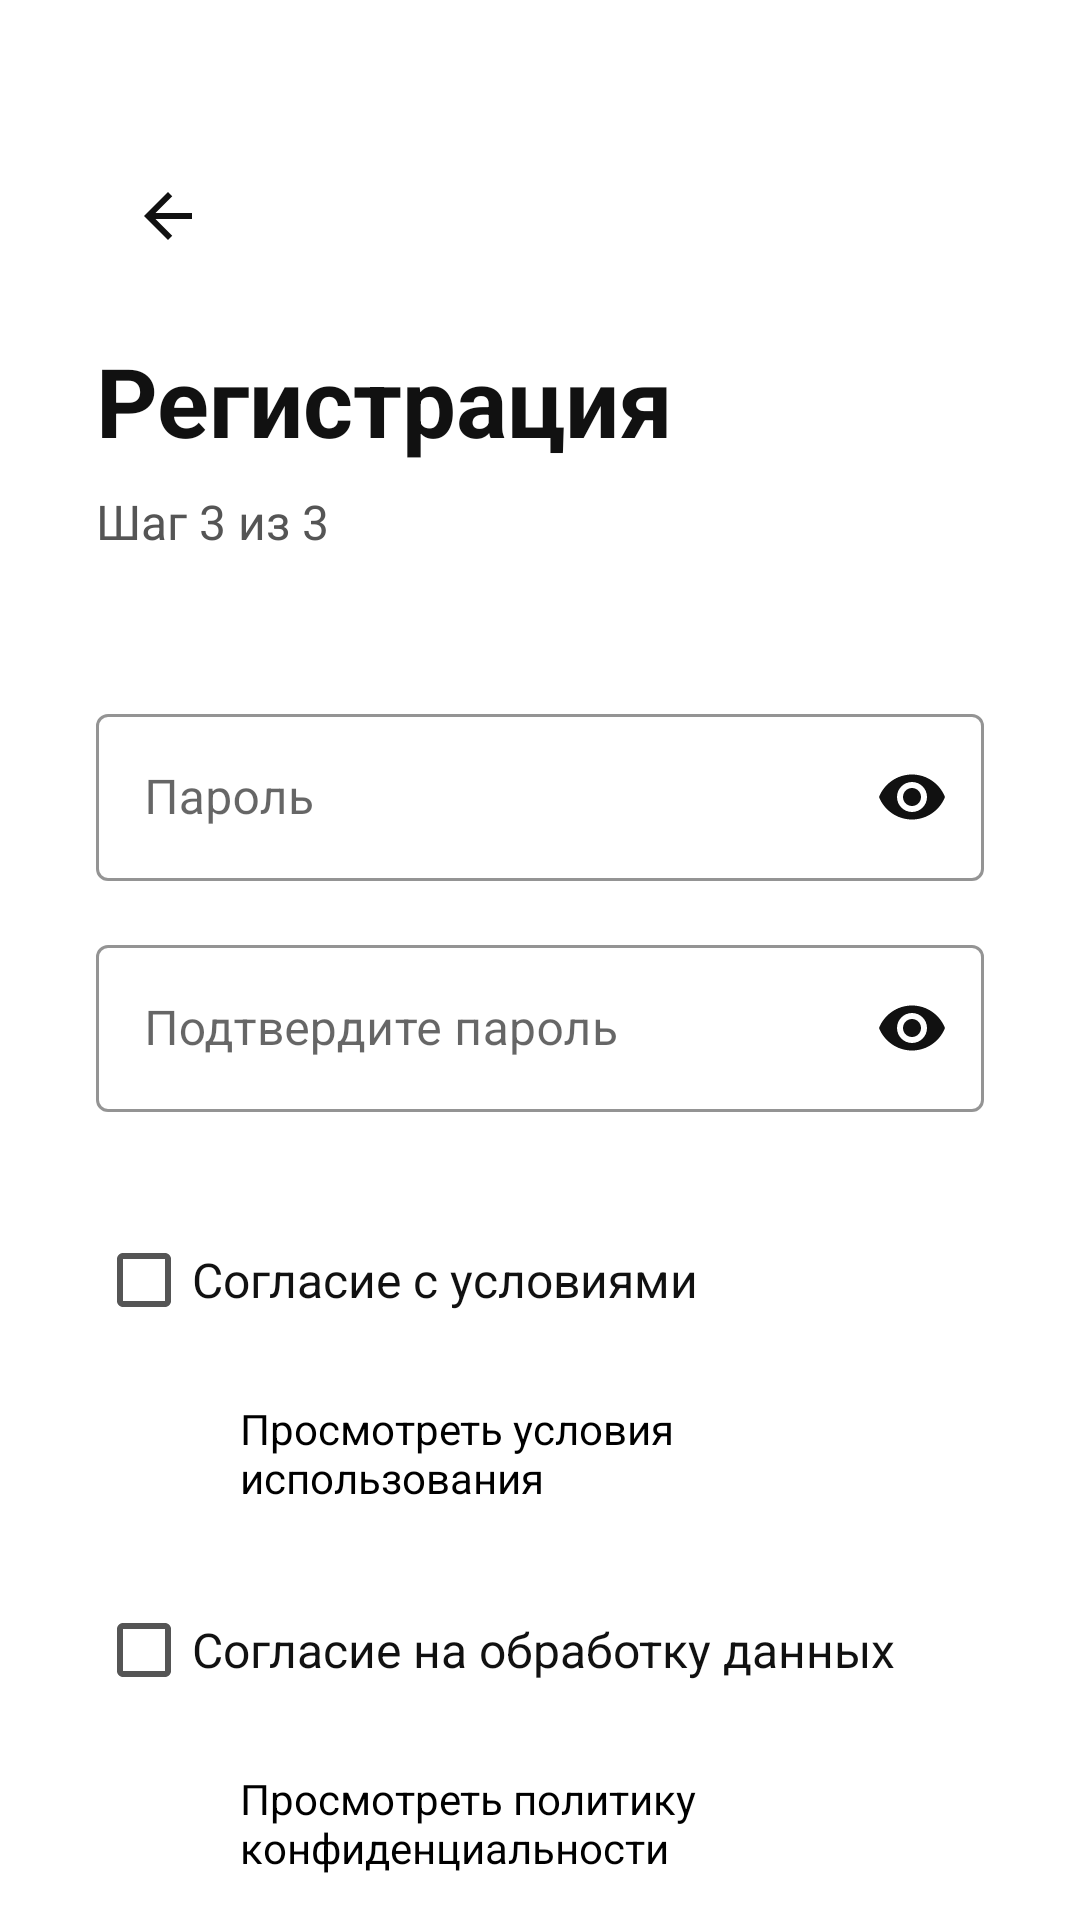

Layout XML and referenced resources for this Android screen:
<!-- AndroidManifest.xml: application theme Theme.FBANK -->
<!-- res/layout/activity_register_step3.xml -->
<?xml version="1.0" encoding="utf-8"?>
<androidx.constraintlayout.widget.ConstraintLayout xmlns:android="http://schemas.android.com/apk/res/android"
    xmlns:app="http://schemas.android.com/apk/res-auto"
    xmlns:tools="http://schemas.android.com/tools"
    android:layout_width="match_parent"
    android:layout_height="match_parent"
    android:background="@color/background_primary">

    <androidx.core.widget.NestedScrollView
        android:layout_width="0dp"
        android:layout_height="0dp"
        android:fillViewport="true"
        app:layout_constraintTop_toTopOf="parent"
        app:layout_constraintBottom_toBottomOf="parent"
        app:layout_constraintStart_toStartOf="parent"
        app:layout_constraintEnd_toEndOf="parent">

        <LinearLayout
            android:layout_width="match_parent"
            android:layout_height="wrap_content"
            android:orientation="vertical"
            android:padding="32dp">

            
            <ImageButton
                android:id="@+id/btnBack"
                android:layout_width="48dp"
                android:layout_height="48dp"
                android:layout_gravity="start"
                android:layout_marginTop="16dp"
                android:background="?attr/selectableItemBackgroundBorderless"
                android:src="@drawable/ic_arrow_back"
                android:tint="@color/text_primary" />

            
            <TextView
                android:id="@+id/tvTitle"
                android:layout_width="wrap_content"
                android:layout_height="wrap_content"
                android:layout_gravity="start"
                android:layout_marginTop="16dp"
                android:layout_marginBottom="8dp"
                android:text="Регистрация"
                android:textColor="@color/text_primary"
                android:textSize="32sp"
                android:textStyle="bold" />

            <TextView
                android:id="@+id/tvSubtitle"
                android:layout_width="wrap_content"
                android:layout_height="wrap_content"
                android:layout_gravity="start"
                android:layout_marginBottom="48dp"
                android:text="Шаг 3 из 3"
                android:textColor="@color/text_secondary"
                android:textSize="16sp" />

            
            <com.google.android.material.textfield.TextInputLayout
                android:id="@+id/tilPassword"
                style="@style/Widget.MaterialComponents.TextInputLayout.OutlinedBox"
                android:layout_width="match_parent"
                android:layout_height="wrap_content"
                android:layout_marginBottom="16dp"
                android:hint="@string/password"
                app:boxStrokeColor="@color/input_stroke"
                app:endIconMode="password_toggle"
                app:endIconTint="@color/icon_on_background"
                app:hintTextColor="@color/input_hint"
                app:boxStrokeWidth="1dp">

                <com.google.android.material.textfield.TextInputEditText
                    android:id="@+id/etPassword"
                    android:layout_width="match_parent"
                    android:layout_height="wrap_content"
                    android:autofillHints="password"
                    android:inputType="textPassword"
                    android:textColor="@color/text_primary"
                    android:textSize="16sp" />
            </com.google.android.material.textfield.TextInputLayout>

            
            <com.google.android.material.textfield.TextInputLayout
                android:id="@+id/tilConfirmPassword"
                style="@style/Widget.MaterialComponents.TextInputLayout.OutlinedBox"
                android:layout_width="match_parent"
                android:layout_height="wrap_content"
                android:layout_marginBottom="32dp"
                android:hint="@string/confirm_password"
                app:boxStrokeColor="@color/input_stroke"
                app:endIconMode="password_toggle"
                app:endIconTint="@color/icon_on_background"
                app:hintTextColor="@color/input_hint"
                app:boxStrokeWidth="1dp">

                <com.google.android.material.textfield.TextInputEditText
                    android:id="@+id/etConfirmPassword"
                    android:layout_width="match_parent"
                    android:layout_height="wrap_content"
                    android:autofillHints="password"
                    android:inputType="textPassword"
                    android:textColor="@color/text_primary"
                    android:textSize="16sp" />
            </com.google.android.material.textfield.TextInputLayout>

            
            <com.google.android.material.checkbox.MaterialCheckBox
                android:id="@+id/cbTerms"
                android:layout_width="match_parent"
                android:layout_height="wrap_content"
                android:layout_marginBottom="16dp"
                android:text="Согласие с условиями"
                android:textColor="@color/text_primary"
                android:textSize="16sp"
                app:buttonTint="@color/checkbox_color_state"
                app:useMaterialThemeColors="false" />

            <TextView
                android:id="@+id/tvTermsLink"
                android:layout_width="wrap_content"
                android:layout_height="wrap_content"
                android:layout_marginStart="48dp"
                android:layout_marginBottom="24dp"
                android:clickable="true"
                android:focusable="true"
                android:text="Просмотреть условия использования"
                android:textColor="@color/button_primary_bg"
                android:textSize="14sp"
                android:drawablePadding="4dp" />

            
            <com.google.android.material.checkbox.MaterialCheckBox
                android:id="@+id/cbDataProcessing"
                android:layout_width="match_parent"
                android:layout_height="wrap_content"
                android:layout_marginBottom="16dp"
                android:text="Согласие на обработку данных"
                android:textColor="@color/text_primary"
                android:textSize="16sp"
                app:buttonTint="@color/checkbox_color_state"
                app:useMaterialThemeColors="false" />

            <TextView
                android:id="@+id/tvDataProcessingLink"
                android:layout_width="wrap_content"
                android:layout_height="wrap_content"
                android:layout_marginStart="48dp"
                android:layout_marginBottom="32dp"
                android:clickable="true"
                android:focusable="true"
                android:text="Просмотреть политику конфиденциальности"
                android:textColor="@color/button_primary_bg"
                android:textSize="14sp" />

            
            <com.google.android.material.button.MaterialButton
                android:id="@+id/btnRegister"
                android:layout_width="match_parent"
                android:layout_height="56dp"
                android:layout_marginBottom="24dp"
                android:background="@drawable/button_black_rounded"
                android:text="@string/register"
                android:textColor="@color/button_primary_text"
                android:textSize="17sp"
                android:textStyle="bold"
                android:enabled="false"
                app:cornerRadius="16dp" />

        </LinearLayout>
    </androidx.core.widget.NestedScrollView>

</androidx.constraintlayout.widget.ConstraintLayout>
<!-- resources referenced by this layout -->
<resources>
  <color name="background_primary">#FFFFFFFF</color>
  <color name="button_primary_bg">#FF000000</color>
  <color name="button_primary_text">#FFFFFFFF</color>
  <color name="icon_on_background">#FF111111</color>
  <color name="input_hint">#FF7A7A7A</color>
  <color name="input_stroke">#FF222222</color>
  <color name="text_primary">#FF111111</color>
  <color name="text_secondary">#FF555555</color>
  <!-- drawable button_black_rounded (drawable) -->
  <?xml version="1.0" encoding="utf-8"?>
  <shape xmlns:android="http://schemas.android.com/apk/res/android"
      android:shape="rectangle">
      <solid android:color="@color/button_primary_bg" />
      <corners android:radius="16dp" />
  </shape>
  <!-- drawable ic_arrow_back (drawable) -->
  <vector xmlns:android="http://schemas.android.com/apk/res/android"
      android:width="24dp"
      android:height="24dp"
      android:viewportWidth="24"
      android:viewportHeight="24">
      <path
          android:fillColor="@color/card_text_white"
          android:pathData="M20,11H7.83l5.59,-5.59L12,4l-8,8 8,8 1.41,-1.41L7.83,13H20v-2z"/>
  </vector>
  <string name="confirm_password">Подтвердите пароль</string>
  <string name="password">Пароль</string>
  <string name="register">Зарегистрироваться</string>
  <style name="Theme.FBANK" parent="Theme.MaterialComponents.DayNight.NoActionBar">
          <item name="colorPrimary">@color/button_primary_bg</item>
          <item name="colorPrimaryVariant">@color/button_primary_bg</item>
          <item name="colorOnPrimary">@color/button_primary_text</item>
  
          <item name="colorSecondary">@color/button_secondary_bg</item>
          <item name="colorSecondaryVariant">@color/button_secondary_bg</item>
          <item name="colorOnSecondary">@color/button_secondary_text</item>
  
          <item name="android:colorBackground">@color/background_primary</item>
          <item name="colorSurface">@color/surface_primary</item>
          <item name="android:navigationBarColor">@color/background_primary</item>
          <item name="android:statusBarColor">@color/status_bar_color</item>
  
          <item name="android:textColorPrimary">@color/text_primary</item>
          <item name="android:textColorSecondary">@color/text_secondary</item>
  
          <item name="android:windowLightStatusBar">true</item>
          <item name="android:windowLightNavigationBar">true</item>
          <item name="android:forceDarkAllowed">false</item>
      </style>
  <color name="card_text_white">#FFFFFFFF</color>
  <color name="button_secondary_bg">#FFFFFFFF</color>
  <color name="button_secondary_text">#FF111111</color>
  <color name="surface_primary">#FFF6F6F6</color>
  <color name="status_bar_color">#FFFFFFFF</color>
</resources>
